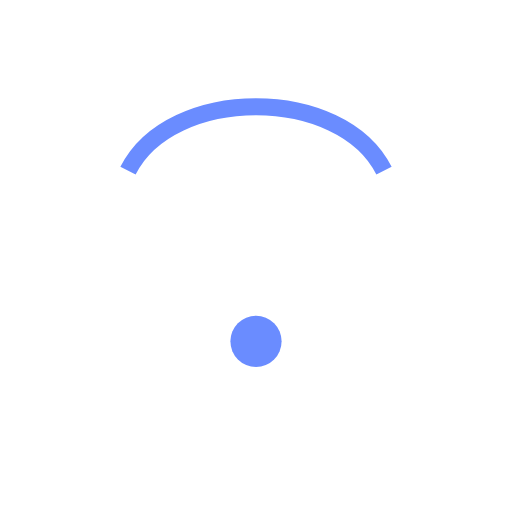
t = 0.00 s
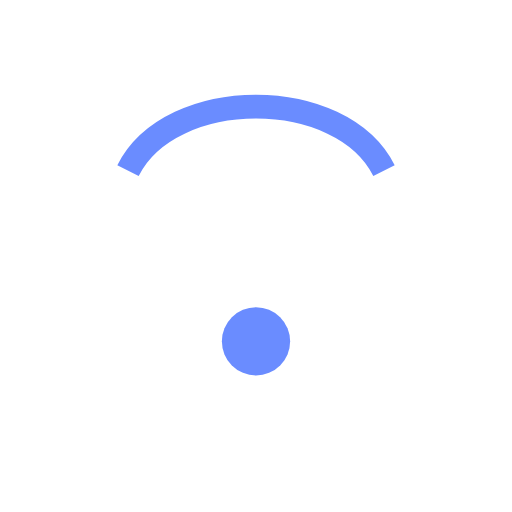
t = 0.50 s
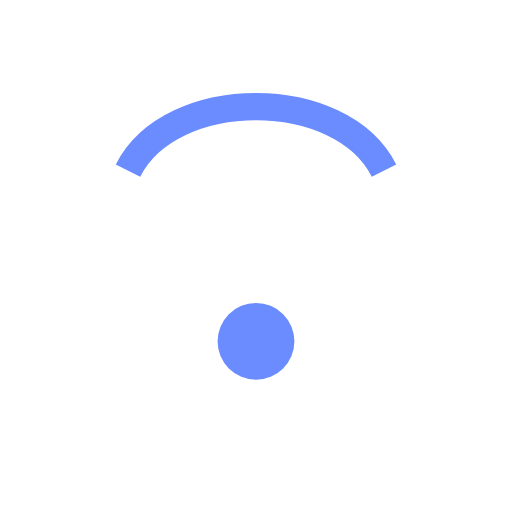
t = 0.75 s
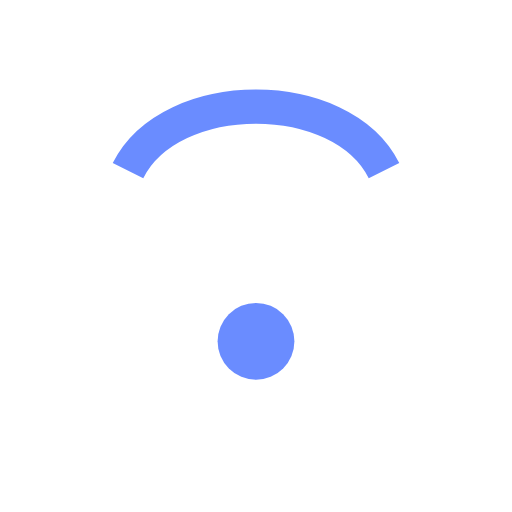
t = 1.25 s
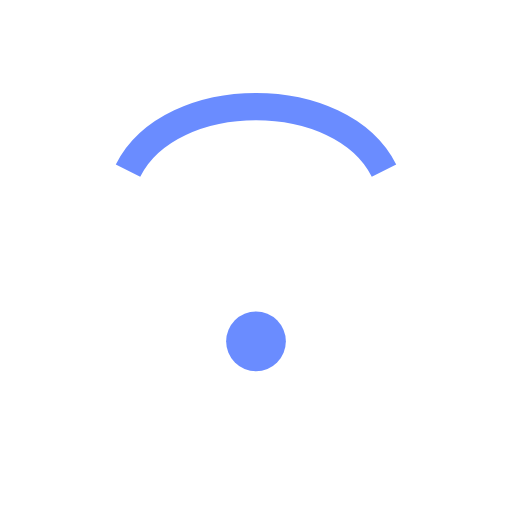
t = 1.75 s
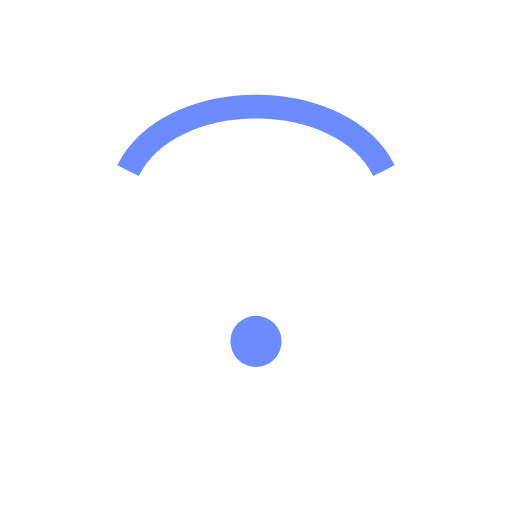
t = 2.00 s

The animated SVG that drew these frames (rendered in a browser with its animation timeline set to each time). Animation: 2 SMIL elements (animate=2); one cycle of 2.50 s, repeats indefinitely.

<svg xmlns="http://www.w3.org/2000/svg" viewBox="0 0 120 120" width="120" height="120">
  <g>
    <path d="M30 40 C40 20, 80 20, 90 40" stroke="#6a8cff" stroke-width="6" fill="none">
      <animate attributeName="stroke-width" values="4;8;4" dur="2.5s" repeatCount="indefinite"/>
    </path>
    <circle cx="60" cy="80" r="8" fill="#6a8cff">
      <animate attributeName="r" values="6;10;6" dur="2s" repeatCount="indefinite"/>
    </circle>
  </g>
</svg>
